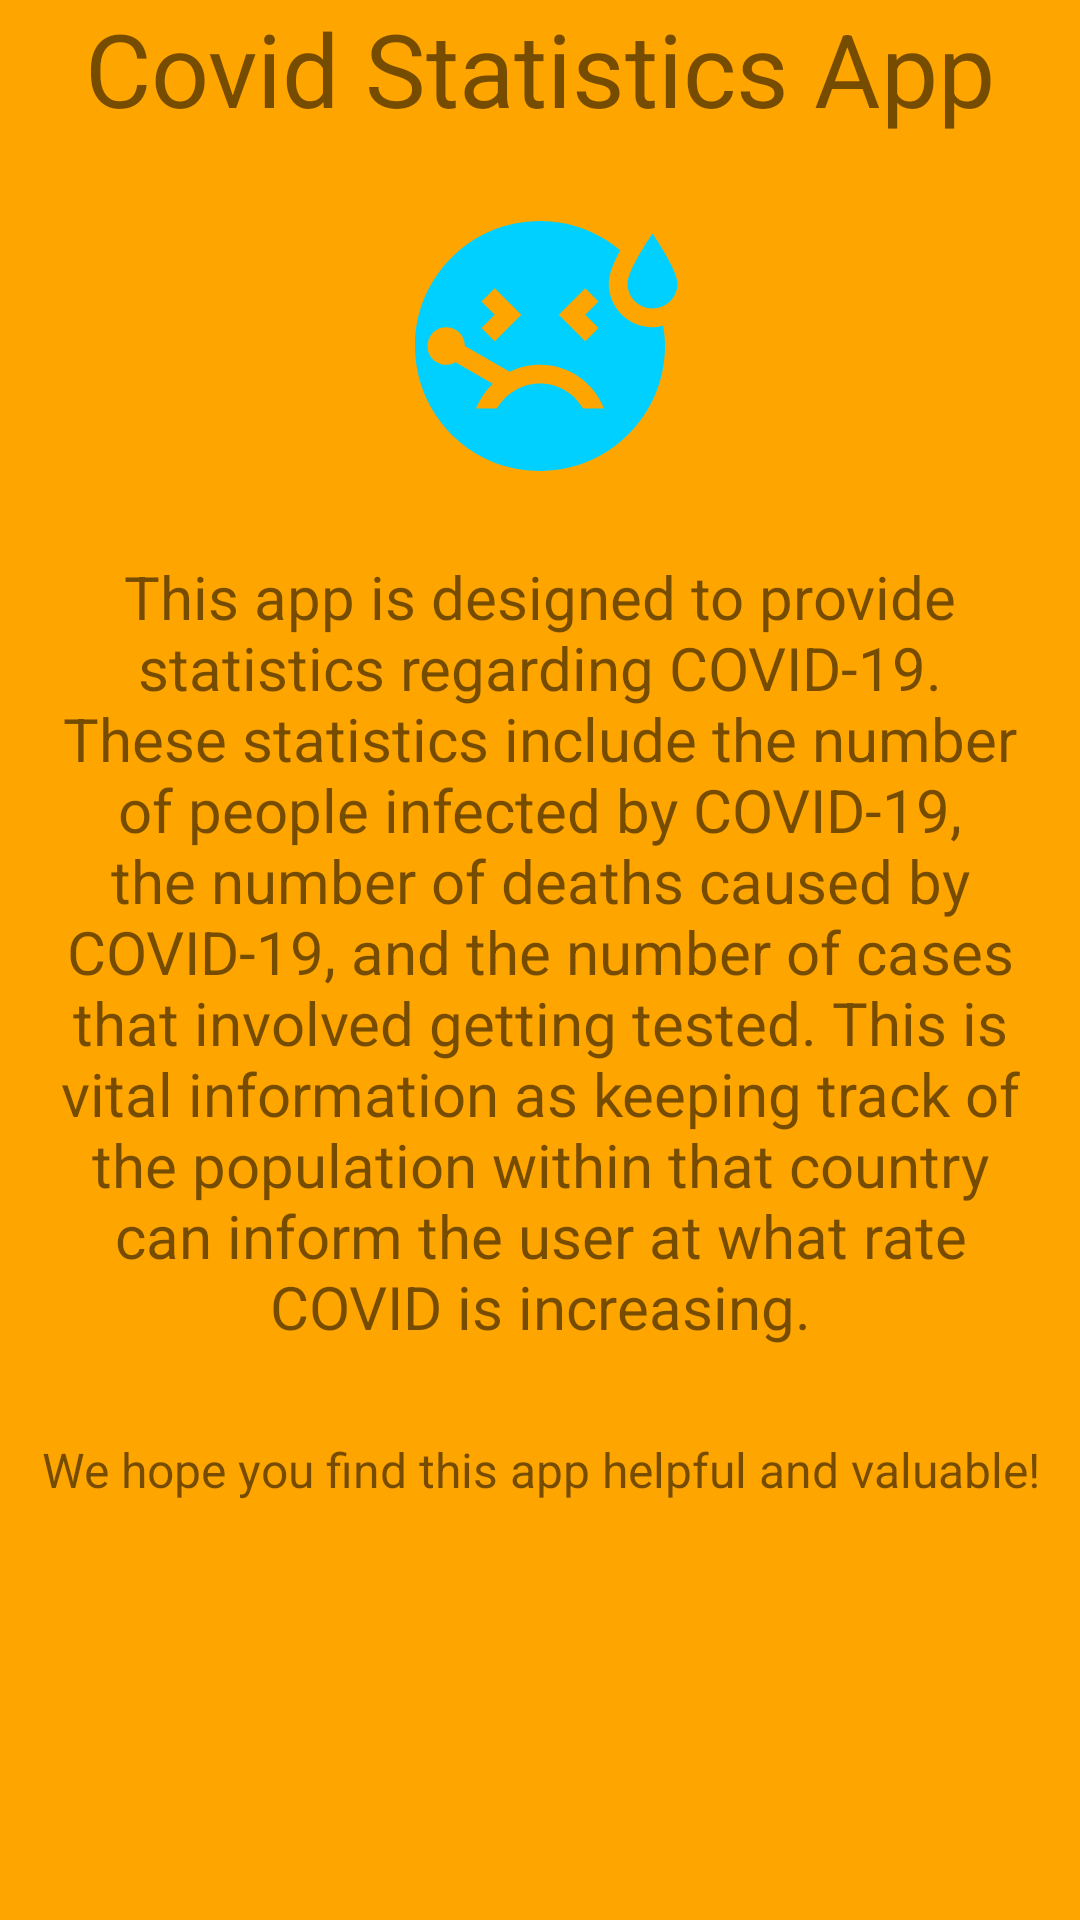

Produce the Android XML layout that renders to this screen, including the resource entries it uses.
<!-- AndroidManifest.xml: application theme Theme.CovidApp -->
<!-- res/layout/fragment_help.xml -->
<?xml version="1.0" encoding="utf-8"?>
<LinearLayout xmlns:android="http://schemas.android.com/apk/res/android"
    xmlns:app="http://schemas.android.com/apk/res-auto"
    xmlns:tools="http://schemas.android.com/tools"
    android:layout_width="match_parent"
    android:layout_height="match_parent"
    android:id="@+id/help_linearLayout"
    android:orientation="vertical"
    tools:context=".HelpFragment">


    <TextView
        android:id="@+id/title_textView"
        android:layout_width="match_parent"
        android:layout_height="wrap_content"
        android:gravity="center"
        android:text="@string/title"
        android:textSize="34sp" />

    <ImageView
        android:id="@+id/sick_icon"
        android:layout_width="wrap_content"
        android:layout_height="wrap_content"
        android:layout_gravity="center_horizontal"
        android:layout_marginTop="20dp"
        android:src="@drawable/sick" />

    <TextView
        android:id="@+id/description_textview"
        android:layout_width="match_parent"
        android:layout_height="wrap_content"
        android:layout_margin="20dp"
        android:layout_gravity="center"
        android:gravity="center"
        android:text="@string/about"
        android:textSize="20sp" />

    <TextView
        android:id="@+id/thanks_textView"
        android:layout_width="match_parent"
        android:layout_height="wrap_content"
        android:gravity="center"
        android:layout_margin="10dp"
        android:text="@string/thank_you"
        android:textSize="16sp" />


</LinearLayout>
<!-- resources referenced by this layout -->
<resources>
  <!-- drawable sick (drawable) -->
  <vector android:height="100dp" android:tint="#00D0FF"
      android:viewportHeight="24" android:viewportWidth="24"
      android:width="100dp" xmlns:android="http://schemas.android.com/apk/res/android">
      <path android:fillColor="@android:color/white" android:pathData="M21,9c-1.1,0 -2,-0.9 -2,-2c0,-1.1 2,-4 2,-4s2,2.9 2,4C23,8.1 22.1,9 21,9zM17.5,7c0,-0.73 0.41,-1.71 0.92,-2.66C16.68,2.88 14.44,2 11.99,2C6.47,2 2,6.48 2,12c0,5.52 4.47,10 9.99,10C17.52,22 22,17.52 22,12c0,-0.55 -0.06,-1.09 -0.14,-1.62C21.58,10.45 21.3,10.5 21,10.5C19.07,10.5 17.5,8.93 17.5,7zM15.62,7.38l1.06,1.06L15.62,9.5l1.06,1.06l-1.06,1.06L13.5,9.5L15.62,7.38zM7.32,8.44l1.06,-1.06L10.5,9.5l-2.12,2.12l-1.06,-1.06L8.38,9.5L7.32,8.44zM15.44,17c-0.69,-1.19 -1.97,-2 -3.44,-2s-2.75,0.81 -3.44,2H6.88c0.3,-0.76 0.76,-1.43 1.34,-1.99L5.24,13.3c-0.45,0.26 -1.01,0.28 -1.49,0c-0.72,-0.41 -0.96,-1.33 -0.55,-2.05c0.41,-0.72 1.33,-0.96 2.05,-0.55c0.48,0.28 0.74,0.78 0.74,1.29l3.58,2.07c0.73,-0.36 1.55,-0.56 2.43,-0.56c2.33,0 4.32,1.45 5.12,3.5H15.44z"/>
  </vector>
  <string name="about">This app is designed to provide statistics regarding COVID-19. These statistics include the number of people infected by COVID-19, the number of deaths caused by COVID-19, and the number of cases that involved getting tested. This is vital information as keeping track of the population within that country can inform the user at what rate COVID is increasing.
      </string>
  <string name="thank_you">We hope you find this app helpful and valuable!</string>
  <string name="title">Covid Statistics App</string>
  <style name="Theme.CovidApp" parent="Theme.MaterialComponents.DayNight.NoActionBar">
          
          <item name="colorPrimary">@color/teal_700</item>
          <item name="colorPrimaryVariant">@color/purple_200</item>
          <item name="colorOnPrimary">@color/white</item>
          
          <item name="colorSecondary">@color/teal_200</item>
          <item name="colorSecondaryVariant">@color/teal_700</item>
          <item name="colorOnSecondary">@color/black</item>
          
          <item name="android:statusBarColor">?attr/colorPrimaryVariant</item>
          
          <item name="android:colorBackground">@color/orange</item>
      </style>
  <color name="teal_700">#FF018786</color>
  <color name="white">#FFFFFFFF</color>
  <color name="teal_200">#FF03DAC5</color>
  <color name="black">#FF000000</color>
  <color name="orange">#FFA500</color>
  <!-- not gathered from this repository: default colours our renderer supplied (Android Studio template values) -->
  <color name="purple_200">#FFBB86FC</color>
</resources>
